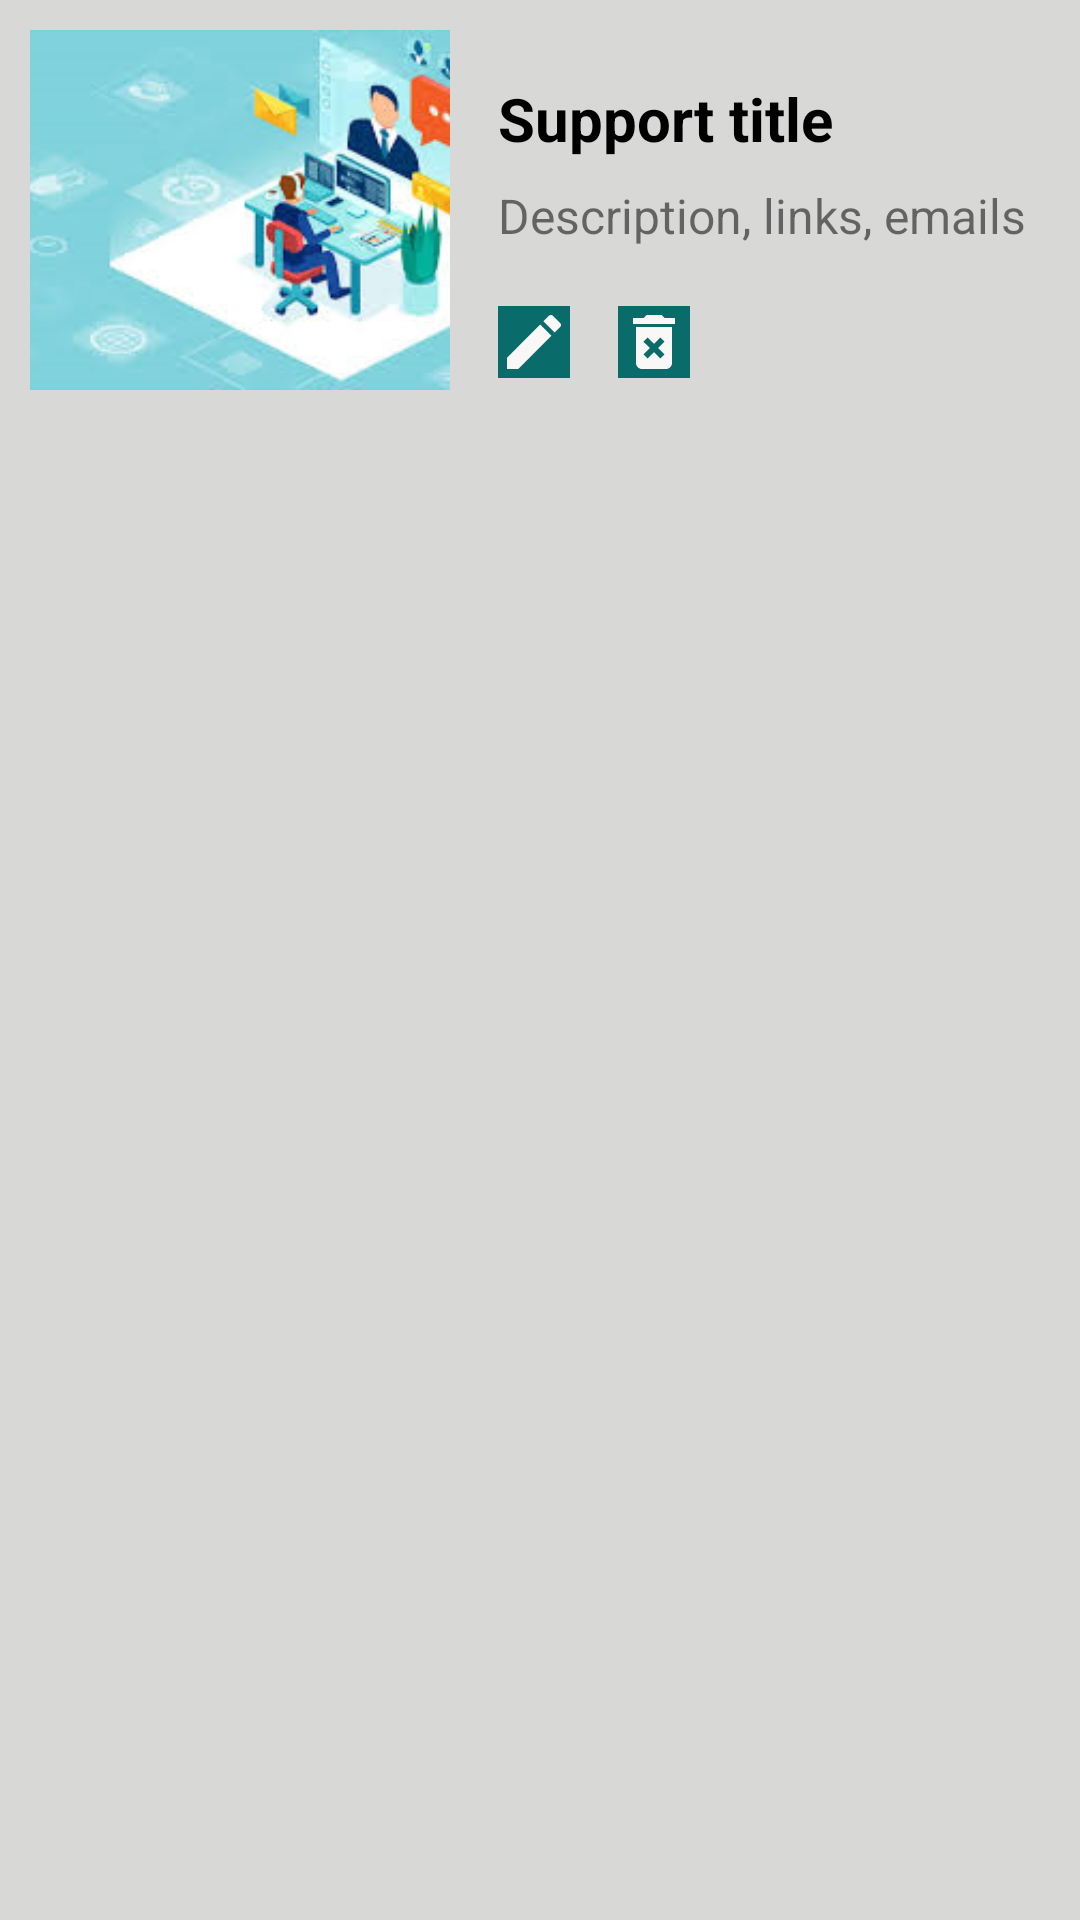

Android layout source for this screen:
<!-- AndroidManifest.xml: application theme Theme.ISSA -->
<!-- res/layout/list_support.xml -->
<?xml version="1.0" encoding="utf-8"?>
<LinearLayout xmlns:android="http://schemas.android.com/apk/res/android"
    android:layout_width="match_parent"
    android:layout_height="wrap_content"
    android:padding="10sp"
    android:background="@color/background"
    android:layout_margin="8sp"
    android:id="@+id/supportCard">

    <RelativeLayout
        android:layout_width="match_parent"
        android:layout_height="wrap_content">

        
        <ImageView
            android:id="@+id/support_image_view"
            android:layout_width="140sp"
            android:layout_height="120sp"
            android:layout_alignParentStart="true"
            android:scaleType="centerCrop"
            android:src="@drawable/jobsupport"/>

        
        <TextView
            android:id="@+id/txt_support_title"
            android:layout_width="match_parent"
            android:layout_height="wrap_content"
            android:layout_toEndOf="@id/support_image_view"
            android:layout_marginStart="16sp"
            android:textSize="20sp"
            android:text="@string/support_title"
            android:textStyle="bold"
            android:textColor="@color/black"
            android:layout_marginTop="16sp"/>

        
        <TextView
            android:id="@+id/txt_support_description"
            android:layout_width="match_parent"
            android:layout_height="40sp"
            android:layout_below="@+id/txt_support_title"
            android:layout_toEndOf="@id/support_image_view"
            android:layout_marginTop="8sp"
            android:layout_marginStart="16sp"
            android:text="@string/supportCard"
            android:textSize="16sp"/>

        
        <ImageView
            android:id="@+id/edit_button"
            android:layout_width="wrap_content"
            android:layout_height="wrap_content"
            android:src="@drawable/edit"
            android:layout_below="@+id/txt_support_description"
            android:layout_toEndOf="@id/support_image_view"
            android:layout_marginTop="1sp"
            android:layout_marginStart="16sp"
            android:background="@color/teal_700"
            />
        
        <ImageView
            android:id="@+id/delete_button"
            android:layout_width="wrap_content"
            android:layout_height="wrap_content"
            android:src="@drawable/delete"
            android:layout_below="@+id/txt_support_description"
            android:layout_toEndOf="@id/edit_button"
            android:layout_marginTop="1sp"
            android:layout_marginStart="16sp"
            android:background="@color/teal_700"/>

    </RelativeLayout>

</LinearLayout>
<!-- resources referenced by this layout -->
<resources>
  <color name="background">#D8D8D7</color>
  <color name="black">#FF000000</color>
  <color name="teal_700">#096C6B</color>
  <!-- drawable delete (drawable) -->
  <vector android:height="24dp" android:tint="#FAF7F7"
      android:viewportHeight="24" android:viewportWidth="24"
      android:width="24dp" xmlns:android="http://schemas.android.com/apk/res/android">
      <path android:fillColor="@android:color/white" android:pathData="M6,19c0,1.1 0.9,2 2,2h8c1.1,0 2,-0.9 2,-2L18,7L6,7v12zM8.46,11.88l1.41,-1.41L12,12.59l2.12,-2.12 1.41,1.41L13.41,14l2.12,2.12 -1.41,1.41L12,15.41l-2.12,2.12 -1.41,-1.41L10.59,14l-2.13,-2.12zM15.5,4l-1,-1h-5l-1,1L5,4v2h14L19,4z"/>
  </vector>
  <!-- drawable edit (drawable) -->
  <vector android:height="24dp" android:tint="#FAF7F7"
      android:viewportHeight="24" android:viewportWidth="24"
      android:width="24dp" xmlns:android="http://schemas.android.com/apk/res/android">
      <path android:fillColor="@android:color/white" android:pathData="M3,17.25l0,3.75l3.75,0l11.06,-11.06l-3.75,-3.75z"/>
      <path android:fillColor="@android:color/white" android:pathData="M20.71,5.63l-2.34,-2.34c-0.39,-0.39 -1.02,-0.39 -1.41,0l-1.83,1.83l3.75,3.75l1.83,-1.83C21.1,6.65 21.1,6.02 20.71,5.63z"/>
  </vector>
  <!-- drawable jobsupport: png bitmap (drawable, 70245 bytes) -->
  <string name="supportCard">Description, links, emails</string>
  
      --UpdateWebpage layout--
  <string name="support_title">Support title</string>
  <style name="Theme.ISSA" parent="Theme.MaterialComponents.DayNight.NoActionBar">
          
          <item name="colorPrimary">@color/teal_700</item>
          <item name="colorPrimaryVariant">@color/purple_700</item>
          <item name="colorOnPrimary">@color/white</item>
          
          <item name="colorSecondary">@color/teal_200</item>
          <item name="colorSecondaryVariant">@color/teal_700</item>
          <item name="colorOnSecondary">@color/black</item>
          
          <item name="android:statusBarColor">?attr/colorPrimaryVariant</item>
          
      </style>
  <color name="purple_700">#FF3700B3</color>
  <color name="white">#FFFFFFFF</color>
  <color name="teal_200">#06BAA8</color>
</resources>
